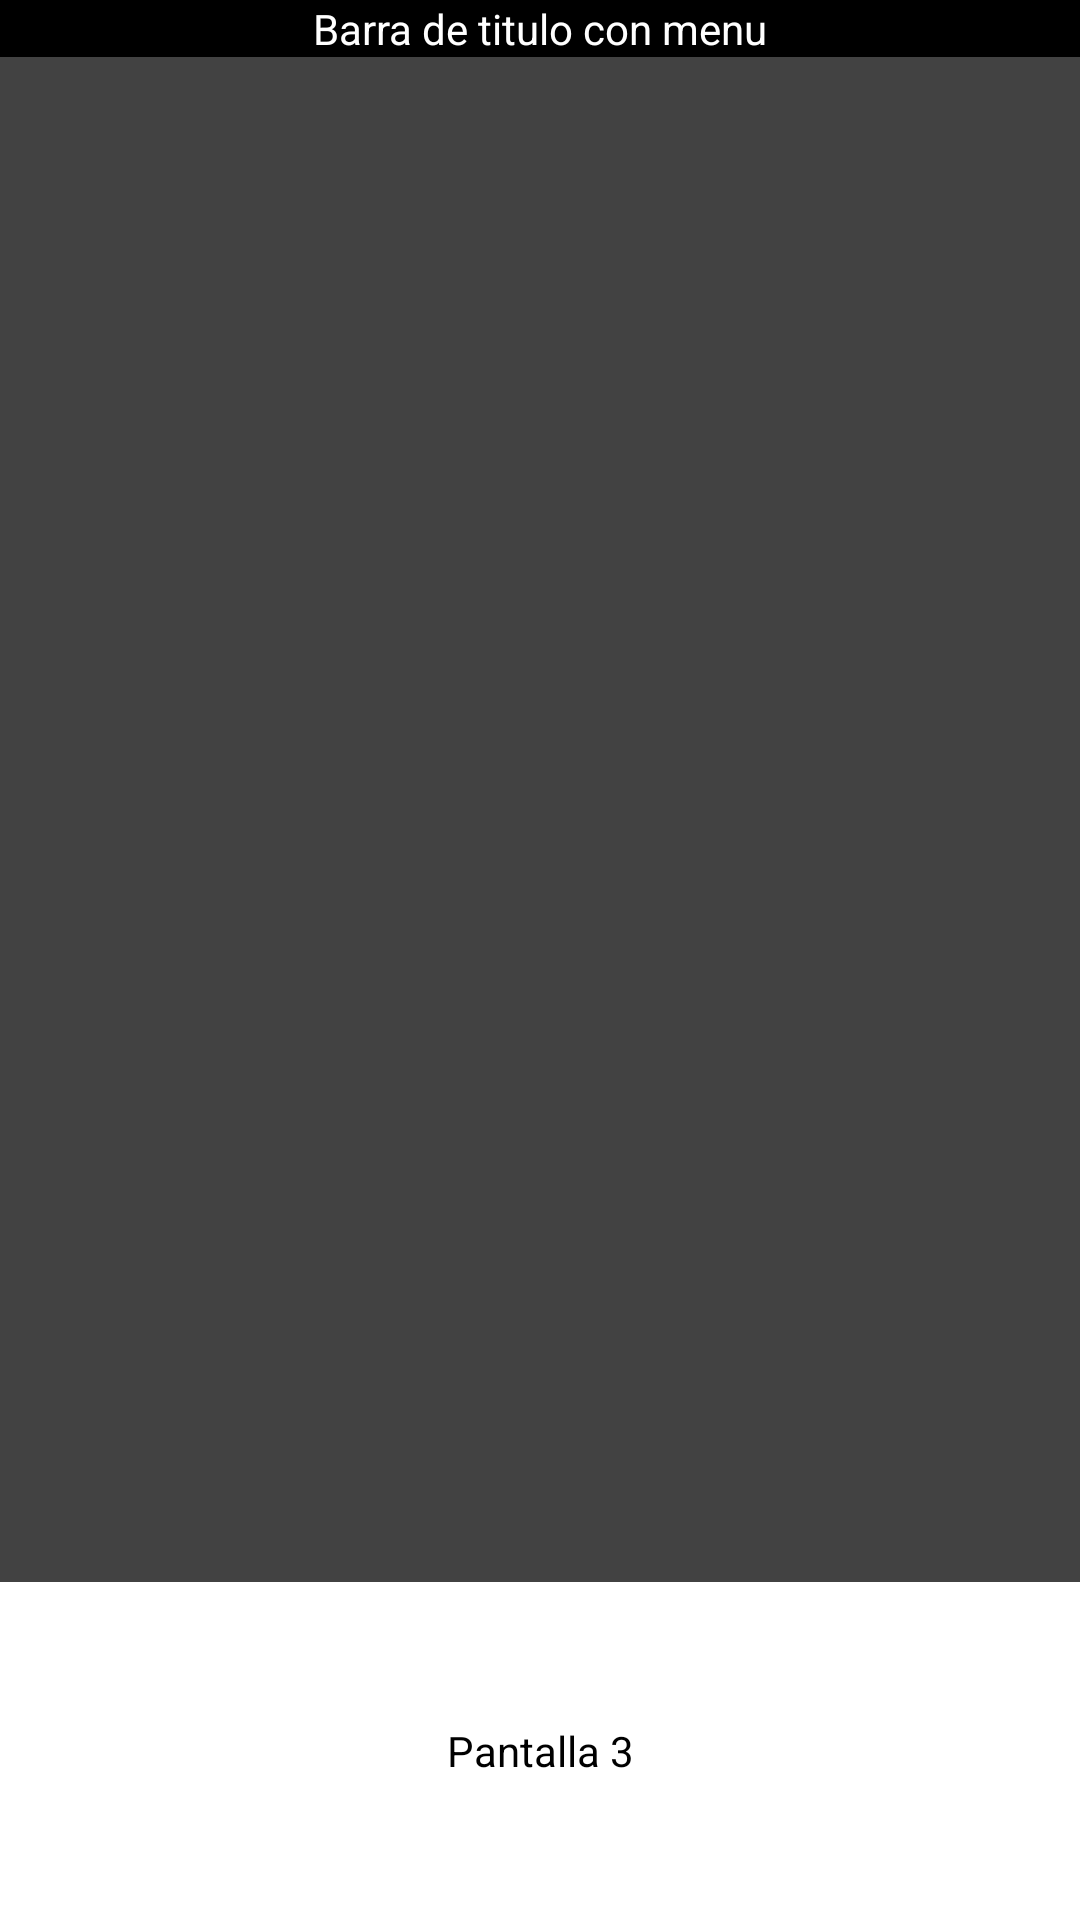

Layout XML and referenced resources for this Android screen:
<!-- AndroidManifest.xml: application theme AppTheme -->
<!-- res/layout/reports.xml -->
<?xml version="1.0" encoding="utf-8"?>
<LinearLayout xmlns:android="http://schemas.android.com/apk/res/android"
    android:orientation="vertical" android:layout_width="match_parent"
    android:layout_height="match_parent">

    <include
        android:layout_width="fill_parent"
        android:layout_height="wrap_content"
        layout="@layout/titlebar_with_menu"/>

    <RelativeLayout
        android:layout_width="match_parent"
        android:layout_height="match_parent"
        android:layout_weight=".2"
        android:background="@color/background_floating_material_dark">

        <ListView
            android:layout_width="match_parent"
            android:layout_height="match_parent"></ListView>

    </RelativeLayout>

    <RelativeLayout
        android:layout_width="match_parent"
        android:layout_height="match_parent"
        android:layout_weight=".8"
        android:background="@color/background_floating_material_light">

        <TextView
            android:layout_width="match_parent"
            android:layout_height="match_parent"
            android:layout_centerHorizontal="true"
            android:layout_centerVertical="true"
            android:gravity="center"
            android:textColor="#000"
            android:text="Pantalla 3"/>

    </RelativeLayout>

</LinearLayout>
<!-- res/layout/titlebar_with_menu.xml (included above) -->
<?xml version="1.0" encoding="utf-8"?>
<FrameLayout xmlns:android="http://schemas.android.com/apk/res/android"
    android:layout_width="fill_parent"
    android:layout_height="wrap_content"
    android:background="#000">

    <TextView
        android:layout_width="match_parent"
        android:layout_height="match_parent"
        android:layout_centerHorizontal="true"
        android:layout_centerVertical="true"
        android:gravity="center"
        android:textColor="#FFF"
        android:text="Barra de titulo con menu"/>

</FrameLayout>
<!-- resources referenced by this layout -->
<resources>
  <style name="AppTheme" parent="Theme.AppCompat.Light.DarkActionBar">
          
      </style>
</resources>
